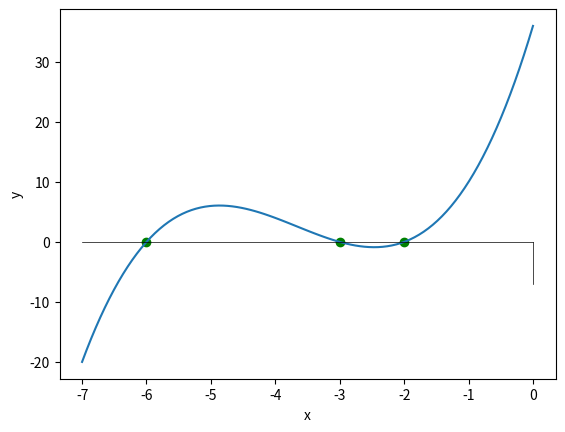

Write the Python code that produced this figure.
import numpy as np
import random
import matplotlib.pyplot as plt


# ---------------------------------------------------- EXERCITIUL 1 ----------------------------------------------------

def DescLRPentaDiag(A, t):
    n = len(t)
    a = [A[i][i] for i in range(n)]
    b = [A[i][i + 1] for i in range(n - 1)]
    c = [A[i + 1][i] for i in range(n - 1)]
    d = [A[i][i + 2] for i in range(n - 2)]
    e = [A[i + 2][i] for i in range(n - 2)]

    l = np.zeros(n - 1)
    m = np.zeros(n - 2)
    r = np.zeros(n)
    s = np.zeros(n - 1)
    v = np.zeros(n - 2)

    y = np.zeros(n)
    x = np.zeros(n)

    # PASUL 1
    r[0] = a[0]
    s[0] = b[0]
    l[0] = c[0] / r[0]
    r[1] = a[1] - l[0] * s[0]

    v = [d[i] for i in range(n - 2)]
    m = [e[i] / r[i] for i in range(n - 2)]

    for i in range(n - 2):
        s[i + 1] = b[i + 1] - l[i] * v[i]
    for i in range(n - 2):
        l[i + 1] = (c[i + 1] - m[i] * s[i]) / r[i + 1]

    for i in range(n - 2):
        r[i + 2] = a[i + 2] - l[i + 1] * s[i + 1] - m[i] * v[i]

    # PASUL 2
    y[0] = t[0]
    y[1] = t[1] - l[0] * y[0]
    for i in range(2, n):
        y[i] = t[i] - l[i - 1] * y[i - 1] - m[i - 2] * y[i - 2]

    # PASUL 3
    x[n - 1] = y[n - 1] / r[n - 1]
    x[n - 2] = (y[n - 2] - s[n - 2] * x[n - 1]) / r[n - 2]
    for i in range(n - 3, -1, -1):
        x[i] = (y[i] - s[i] * x[i + 1] - v[i] * x[i + 2]) / r[i]

    # CREEZ MATRICEA L
    L = np.zeros((n, n))
    for i in range(n):
        L[i][i] = 1
    for i in range(n - 1):
        L[i + 1][i] = l[i]
    for i in range(n - 2):
        L[i + 2][i] = m[i]

    # CREEZ MATRICEA R
    R = np.zeros((n, n))
    for i in range(n):
        R[i][i] = r[i]
    for i in range(n - 1):
        R[i][i + 1] = s[i]
    for i in range(n - 2):
        R[i][i + 2] = v[i]

    return L, R, x


def ex1():
    # b
    n = 10
    a = [random.uniform(0, 1) for i in range(n)]
    b = [random.uniform(0, 1) for i in range(n)]
    c = [random.uniform(0, 1) for i in range(n)]
    d = [random.uniform(0, 1) for i in range(n)]
    e = [random.uniform(0, 1) for i in range(n)]
    t = [random.uniform(0, 1) for i in range(n)]

    A = np.zeros((n, n))
    for i in range(n):
        A[i][i] = a[i]
    for i in range(n - 1):
        A[i][i + 1] = b[i]
        A[i + 1][i] = c[i]
    for i in range(n - 2):
        A[i][i + 2] = d[i]
        A[i + 2][i] = e[i]

    print("SUBPUNCTUL B")
    print("Matricea A este:")
    print(A)
    print("Matricea t este:")
    print(t)
    print('\n')

    # c
    L, R, sol = DescLRPentaDiag(A, t)
    print("SUBPUNCTUL C")
    print("Matricea L este:")
    print(L)
    print("Matricea R este:")
    print(R)
    print('\n')

    # d
    print("SUBPUNCTUL D")
    print("Solutia sistemului este:")
    print(sol)

    print("Verificare:")
    # print(A @ x)


# ---------------------------------------------------- EXERCITIUL 2 ----------------------------------------------------


def grafic(f, g_min, g_max, res_x, res_y):
    x = np.linspace(g_min, g_max, 100)

    # trasez graficul pentru functia f
    plt.plot(x, f(x))

    # trasez axele graficului
    plt.plot([0, 0], [min(0, g_min), g_max], 'black', linewidth=0.5)
    plt.plot([min(0, g_min), g_max], [0, 0], 'black', linewidth=0.5)

    # denumesc axele graficului
    plt.xlabel('x')
    plt.ylabel('y')

    # adaug punctele de intersectie ale functiei cu axa Ox
    plt.scatter(res_x, res_y, color='green')

    # afisez graficul
    plt.show()


def newton_raphson(f, df, x0, epsilon, a, b):
    assert a < b, 'Intervalul dat nu este valid'
    assert np.sign(f(a)) * np.sign(f(b)) < 0, 'f(a) si f(b) au acelasi semn'
    # assert np.sign(df(a)) * np.sign(df(b)) > 0, 'Exista c astfel incat f\'(c) = 0'

    # setez datele initiale
    x_old = x0
    n = 0

    while True:
        # aplic metoda
        x_new = x_old - f(x_old) / df(x_old)

        # verific conditia de iesire
        if np.abs(x_new - x_old) / np.abs(x_old) < epsilon:
            break

        # trec la pasul urmator
        x_old = x_new
        n += 1

    return x_new, n


def ex2():
    def f(x):
        return x ** 3 + 11 * (x ** 2) + 36 * x + 36

    def df(x):
        return 3 * (x ** 2) + 22 * x + 36

    eps = 10e-3

    # metoda newton_raphson  se aplica pe un interval [a, b] astfel incat f(a) * f(b) < 0
    # din prima derivata gasim punctele de inflexiune x1 = (-11 + 2 * sqrt(3)) / 3 si x2 = (-11 - 2 * sqrt(3)) / 3
    # Asadar, metoda trebuie aplicata pe (-inf, x1), (x1, x2), (x2, inf)
    # x0 este ales aleator in aceste intervale

    x1 = (-11 - 2 * np.sqrt(3)) / 3
    x2 = (-11 + 2 * np.sqrt(3)) / 3

    x_aprox1, N1 = newton_raphson(f, df, -10, eps, -1000, x1)
    x_aprox2, N2 = newton_raphson(f, df, -4, eps, x1, x2)
    x_aprox3, N3 = newton_raphson(f, df, 10, eps, x2, 1000)

    # construiesc vectorii cu solutiile
    res_x = [x_aprox1, x_aprox2, x_aprox3]
    res_y = [f(x_aprox1), f(x_aprox2), f(x_aprox3)]
    grafic(f, -7, 0, res_x, res_y)


# -------------------------------------------------- MAIN --------------------------------------------------------------

def main():
    # EXERCITIUL 1
    # ex1()

    # EXERCITIUL 2
    ex2()


if __name__ == '__main__':
    main()
